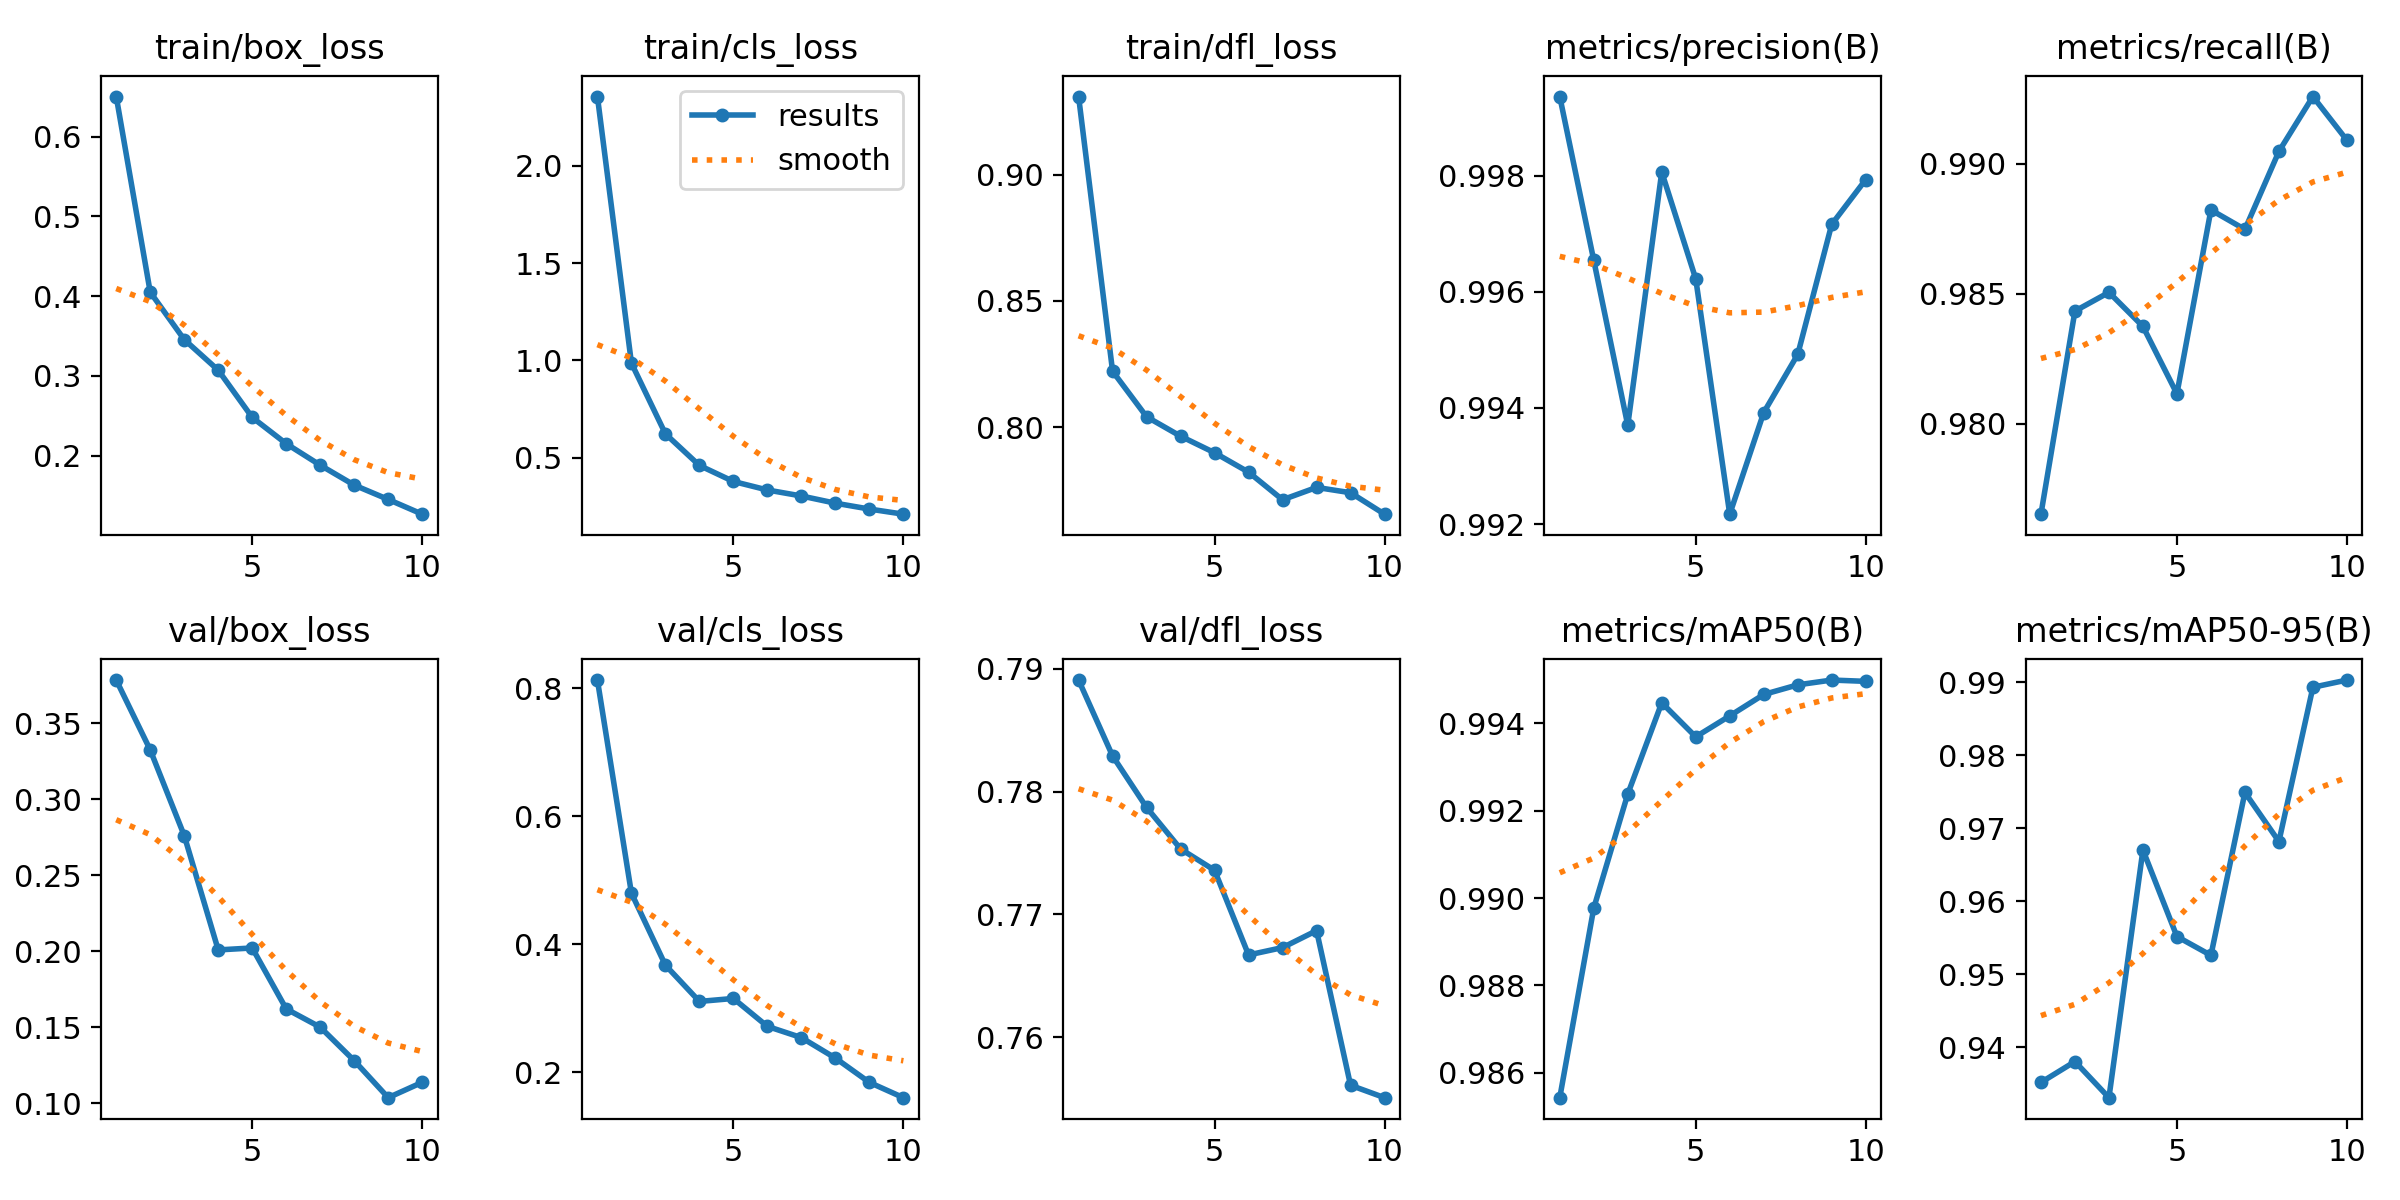

Data behind this chart, as committed beside it:
epoch, time, train/box_loss, train/cls_loss, train/dfl_loss, metrics/precision(B), metrics/recall(B), metrics/mAP50(B), metrics/mAP50-95(B), val/box_loss, val/cls_loss, val/dfl_loss, lr/pg0, lr/pg1, lr/pg2
1, 71.36, 0.6502, 2.355, 0.9309, 0.9994, 0.9765, 0.9854, 0.9352, 0.3784, 0.8131, 0.7891, 0.0003019, 0.0003019, 0.0003019
2, 117.7, 0.405, 0.9862, 0.8222, 0.9965, 0.9843, 0.9898, 0.938, 0.3324, 0.4799, 0.7829, 0.000545, 0.000545, 0.000545
3, 161.9, 0.3456, 0.6231, 0.8042, 0.9937, 0.9851, 0.9924, 0.9331, 0.276, 0.3672, 0.7787, 0.0007281, 0.0007281, 0.0007281
4, 205.7, 0.3072, 0.4607, 0.7965, 0.9981, 0.9838, 0.9945, 0.967, 0.2008, 0.3105, 0.7753, 0.000639, 0.000639, 0.000639
5, 249.5, 0.248, 0.3785, 0.7899, 0.9962, 0.9812, 0.9937, 0.9552, 0.2021, 0.3152, 0.7736, 0.000549, 0.000549, 0.000549
6, 293.1, 0.2151, 0.3348, 0.7822, 0.9922, 0.9882, 0.9942, 0.9526, 0.162, 0.2715, 0.7667, 0.000459, 0.000459, 0.000459
7, 336.8, 0.1882, 0.3041, 0.7713, 0.9939, 0.9875, 0.9947, 0.9749, 0.15, 0.2539, 0.7673, 0.0003691, 0.0003691, 0.0003691
8, 380.6, 0.1632, 0.267, 0.7762, 0.9949, 0.9905, 0.9949, 0.9682, 0.128, 0.2219, 0.7687, 0.0002791, 0.0002791, 0.0002791
9, 424.3, 0.1452, 0.2369, 0.7741, 0.9972, 0.9926, 0.995, 0.9893, 0.1036, 0.1839, 0.7561, 0.0001891, 0.0001891, 0.0001891
10, 467.9, 0.1267, 0.2106, 0.7656, 0.9979, 0.9909, 0.995, 0.9903, 0.1137, 0.16, 0.7551, 9.9081e-05, 9.9081e-05, 9.9081e-05
